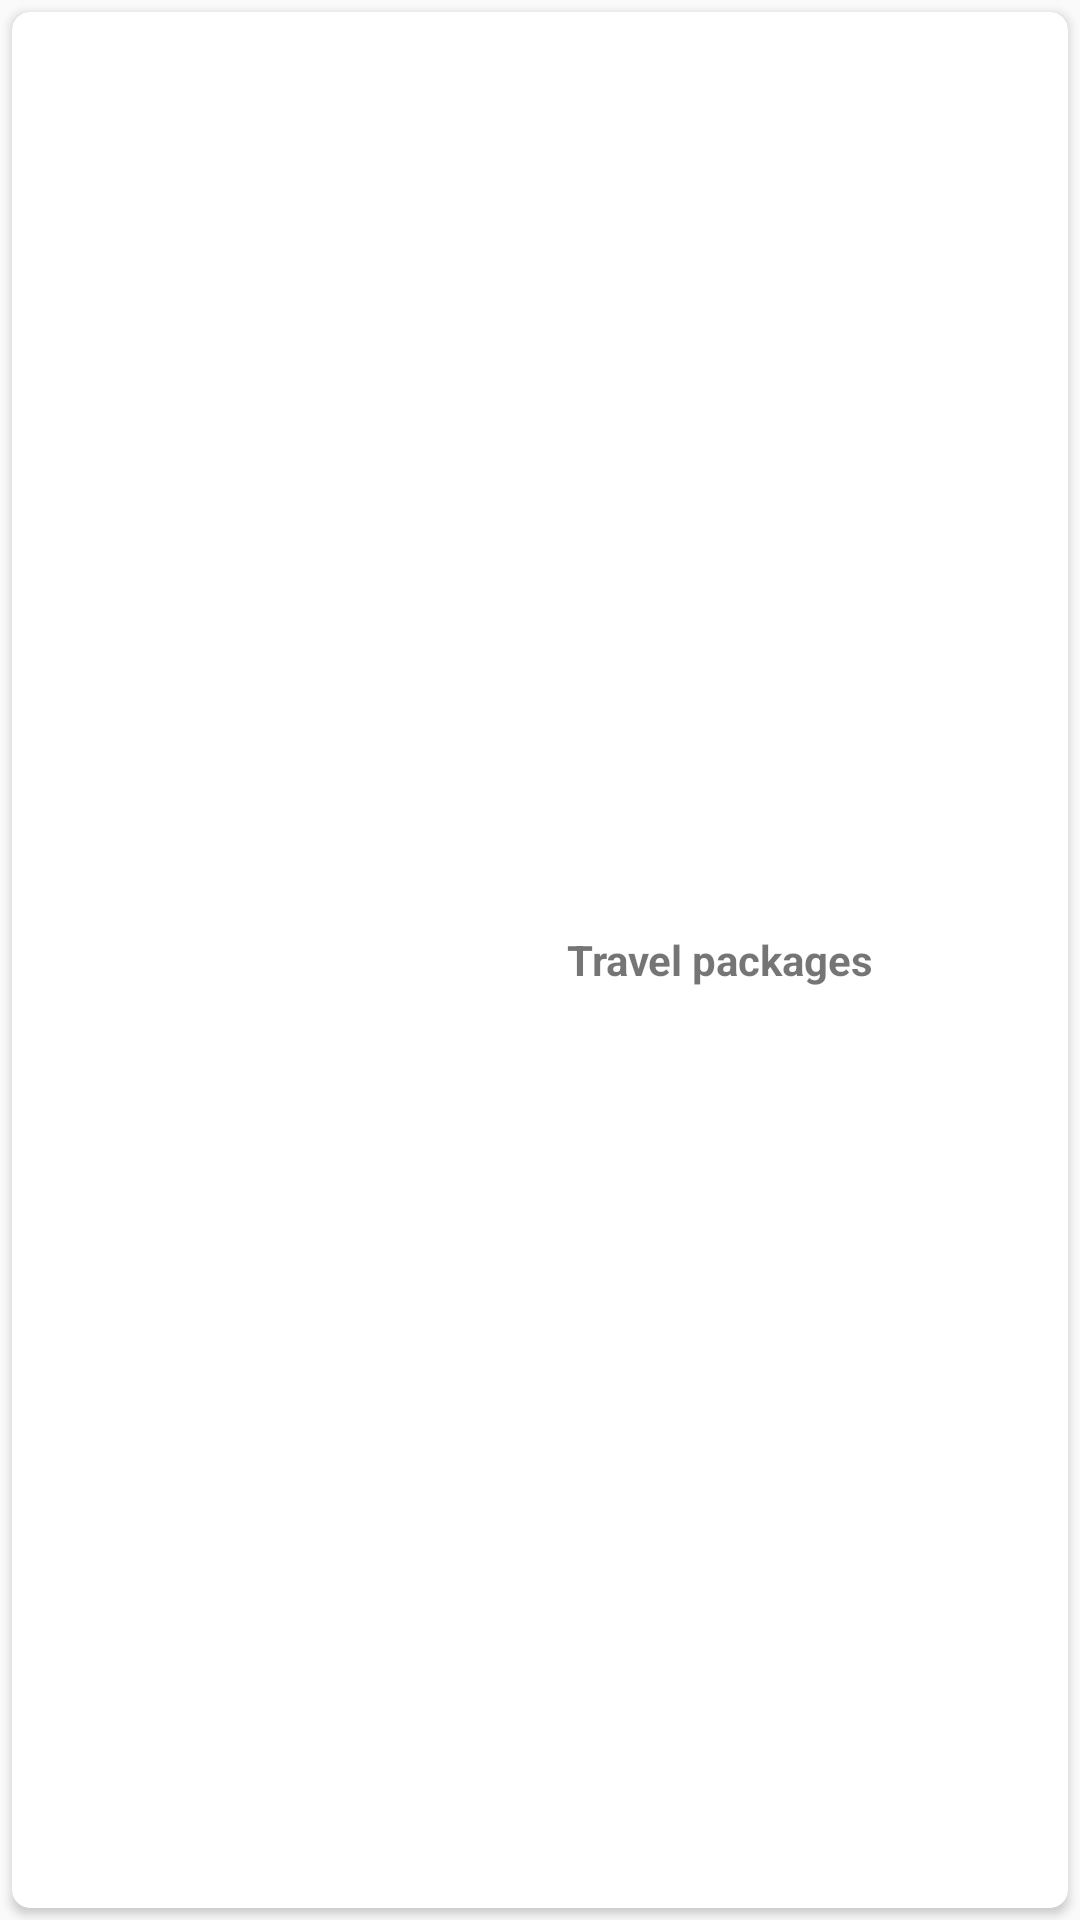

The Android layout XML behind this screen, and the referenced resources:
<!-- AndroidManifest.xml: application theme AppTheme -->
<!-- res/layout/layout_parent2.xml -->
<?xml version="1.0" encoding="utf-8"?>
<RelativeLayout xmlns:android="http://schemas.android.com/apk/res/android"
  xmlns:app="http://schemas.android.com/apk/res-auto"
  android:id="@+id/layout_cover"
  android:layout_width="match_parent"
  android:layout_height="90dp">

  <androidx.cardview.widget.CardView
    android:layout_width="match_parent"
    android:layout_height="match_parent"
    android:layout_margin="4dp"
    android:foreground="?attr/selectableItemBackground"
    app:cardCornerRadius="6dp">

    <LinearLayout
      android:layout_width="match_parent"
      android:layout_height="match_parent"
      android:orientation="horizontal">

      <ImageView
        android:layout_width="120dp"
        android:layout_height="match_parent"
        android:scaleType="fitXY" />

      <TextView
        android:layout_width="match_parent"
        android:layout_height="wrap_content"
        android:layout_gravity="center_vertical"
        android:layout_margin="10dp"
        android:gravity="center"
        android:text="Travel packages"
        android:textStyle="bold" />
    </LinearLayout>
  </androidx.cardview.widget.CardView>
</RelativeLayout>
<!-- resources referenced by this layout -->
<resources>
  <style name="AppTheme" parent="Theme.AppCompat.Light.NoActionBar">
          
          <item name="background">@color/colorPrimaryDark</item>
          <item name="colorPrimary">@color/colorPrimary</item>
          <item name="colorPrimaryDark">@color/colorPrimaryDark</item>
          <item name="colorAccent">@color/colorAccent</item>
          <item name="android:actionOverflowButtonStyle">@style/AppTheme.OverFlow</item>
          <item name="android:listDivider">@color/trans_white</item>
          <item name="android:actionMenuTextColor">@color/primary_text_dark</item>
      </style>
  <color name="colorPrimaryDark">@color/app_blue_dark</color>
  <color name="colorPrimary">#6200EE</color>
  <color name="colorAccent">@color/app_green_light</color>
  <style name="AppTheme.OverFlow">
          <item name="android:src">@drawable/dark_menu_button24</item>
      </style>
  <color name="trans_white">#50FFFFFF</color>
  <color name="primary_text_dark">@android:color/primary_text_dark</color>
  <color name="app_blue_dark">#223646</color>
  <color name="app_green_light">#a4cf73</color>
  <!-- drawable dark_menu_button24: png bitmap (drawable, 693 bytes) -->
</resources>
